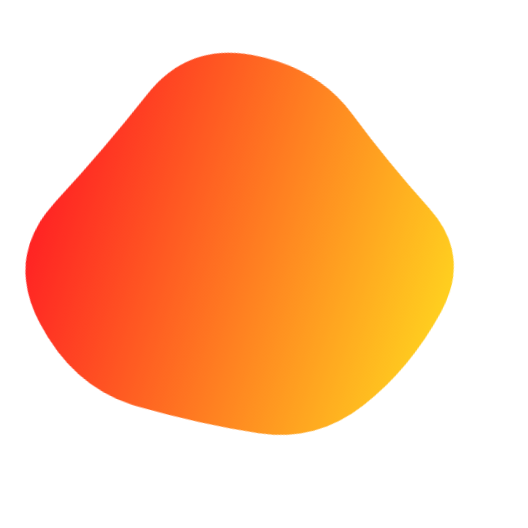
t = 0.00 s
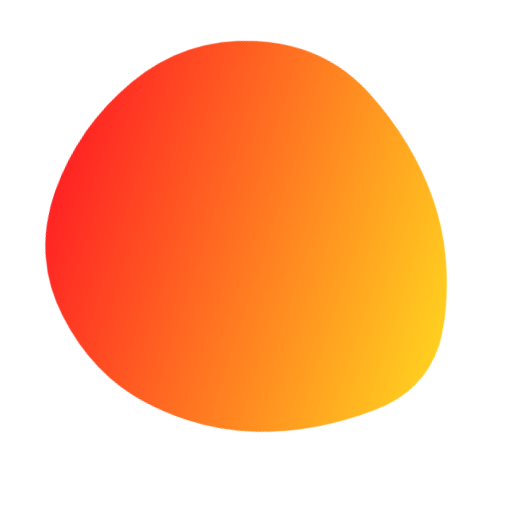
t = 1.80 s
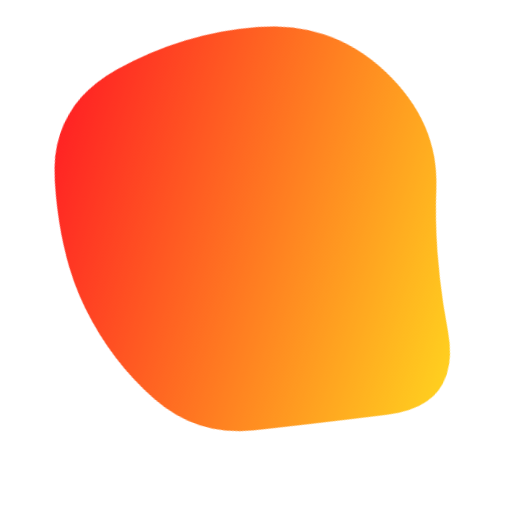
t = 3.60 s
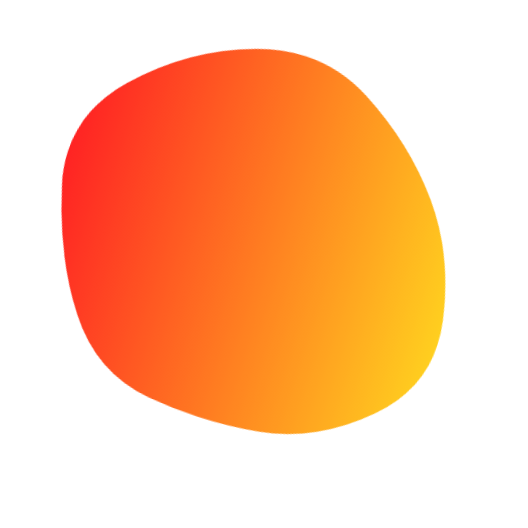
t = 5.40 s
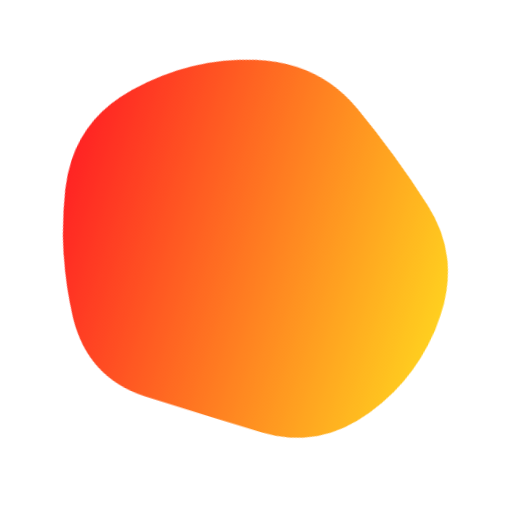
t = 6.30 s
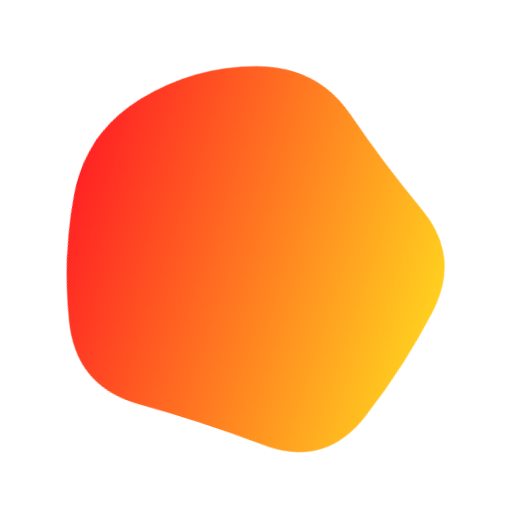
t = 8.10 s

The animated SVG that drew these frames (rendered in a browser with its animation timeline set to each time). Animation: 1 SMIL element (animate=1); frames cover the first 8.10 s, repeats indefinitely.

<svg version="1.1" xmlns="http://www.w3.org/2000/svg" viewBox="0 0 500 500" width="100%" id="blobSvg" style="opacity: 1;" filter="blur(0px)" transform="rotate(-72)">
                        <defs>
                        <linearGradient id="gradient" x1="0%" y1="0%" x2="0%" y2="100%">
                            <stop offset="0%" style="stop-color: rgb(255, 5, 5);"></stop>
                            <stop offset="100%" style="stop-color: rgb(255, 200, 0);"></stop>
                        </linearGradient>
                        </defs>
                        
                    <path id="blob" fill="url(#gradient)" style="opacity: 0.88;"><animate attributeName="d" dur="14400ms" repeatCount="indefinite" values="M410.95278,296.31131Q377.83016,342.62262,346.59668,396.40799Q315.3632,450.19336,253.66275,438.70512Q191.9623,427.21687,143.72172,394.79004Q95.48115,362.3632,86.24057,306.1816Q77,250,74.51885,185.3632Q72.0377,120.72639,123.0377,68.91975Q174.0377,17.1131,239.88914,47.47163Q305.74057,77.83016,366.40332,99.75233Q427.06607,121.67451,435.57074,185.83725Q444.0754,250,410.95278,296.31131Z;M460.19079,314.81752Q429.48296,379.63503,366.74655,397.33779Q304.01014,415.04055,238.62673,450.6401Q173.24331,486.23965,141.80231,418.853Q110.3613,351.46635,87.51337,300.73317Q64.66545,250,86.56406,198.80231Q108.46268,147.60462,149.75669,107.39355Q191.05069,67.18248,258.9189,40.41566Q326.7871,13.64883,381.21107,64.45621Q435.63503,115.26359,463.26683,182.63179Q490.89862,250,460.19079,314.81752Z;M403.5,294Q372,338,343,393Q314,448,254,435.5Q194,423,138,397.5Q82,372,88,311Q94,250,86,187.5Q78,125,134,95.5Q190,66,253,57Q316,48,362,91.5Q408,135,421.5,192.5Q435,250,403.5,294Z;M428.88107,298.41731Q382.87896,346.83463,343.6411,381.94757Q304.40324,417.06052,249.73188,417.66327Q195.06052,418.26602,121.90324,407.33463Q48.74595,396.40324,42.90922,323.20162Q37.07249,250,50.04223,182.03624Q63.01197,114.07249,129.2076,98.49191Q195.40324,82.91133,251.0746,78.83673Q306.74595,74.76214,356.50598,105.64321Q406.26602,136.52427,440.5746,193.26214Q474.88318,250,428.88107,298.41731Z;M410.95278,296.31131Q377.83016,342.62262,346.59668,396.40799Q315.3632,450.19336,253.66275,438.70512Q191.9623,427.21687,143.72172,394.79004Q95.48115,362.3632,86.24057,306.1816Q77,250,74.51885,185.3632Q72.0377,120.72639,123.0377,68.91975Q174.0377,17.1131,239.88914,47.47163Q305.74057,77.83016,366.40332,99.75233Q427.06607,121.67451,435.57074,185.83725Q444.0754,250,410.95278,296.31131Z"></animate></path></svg>